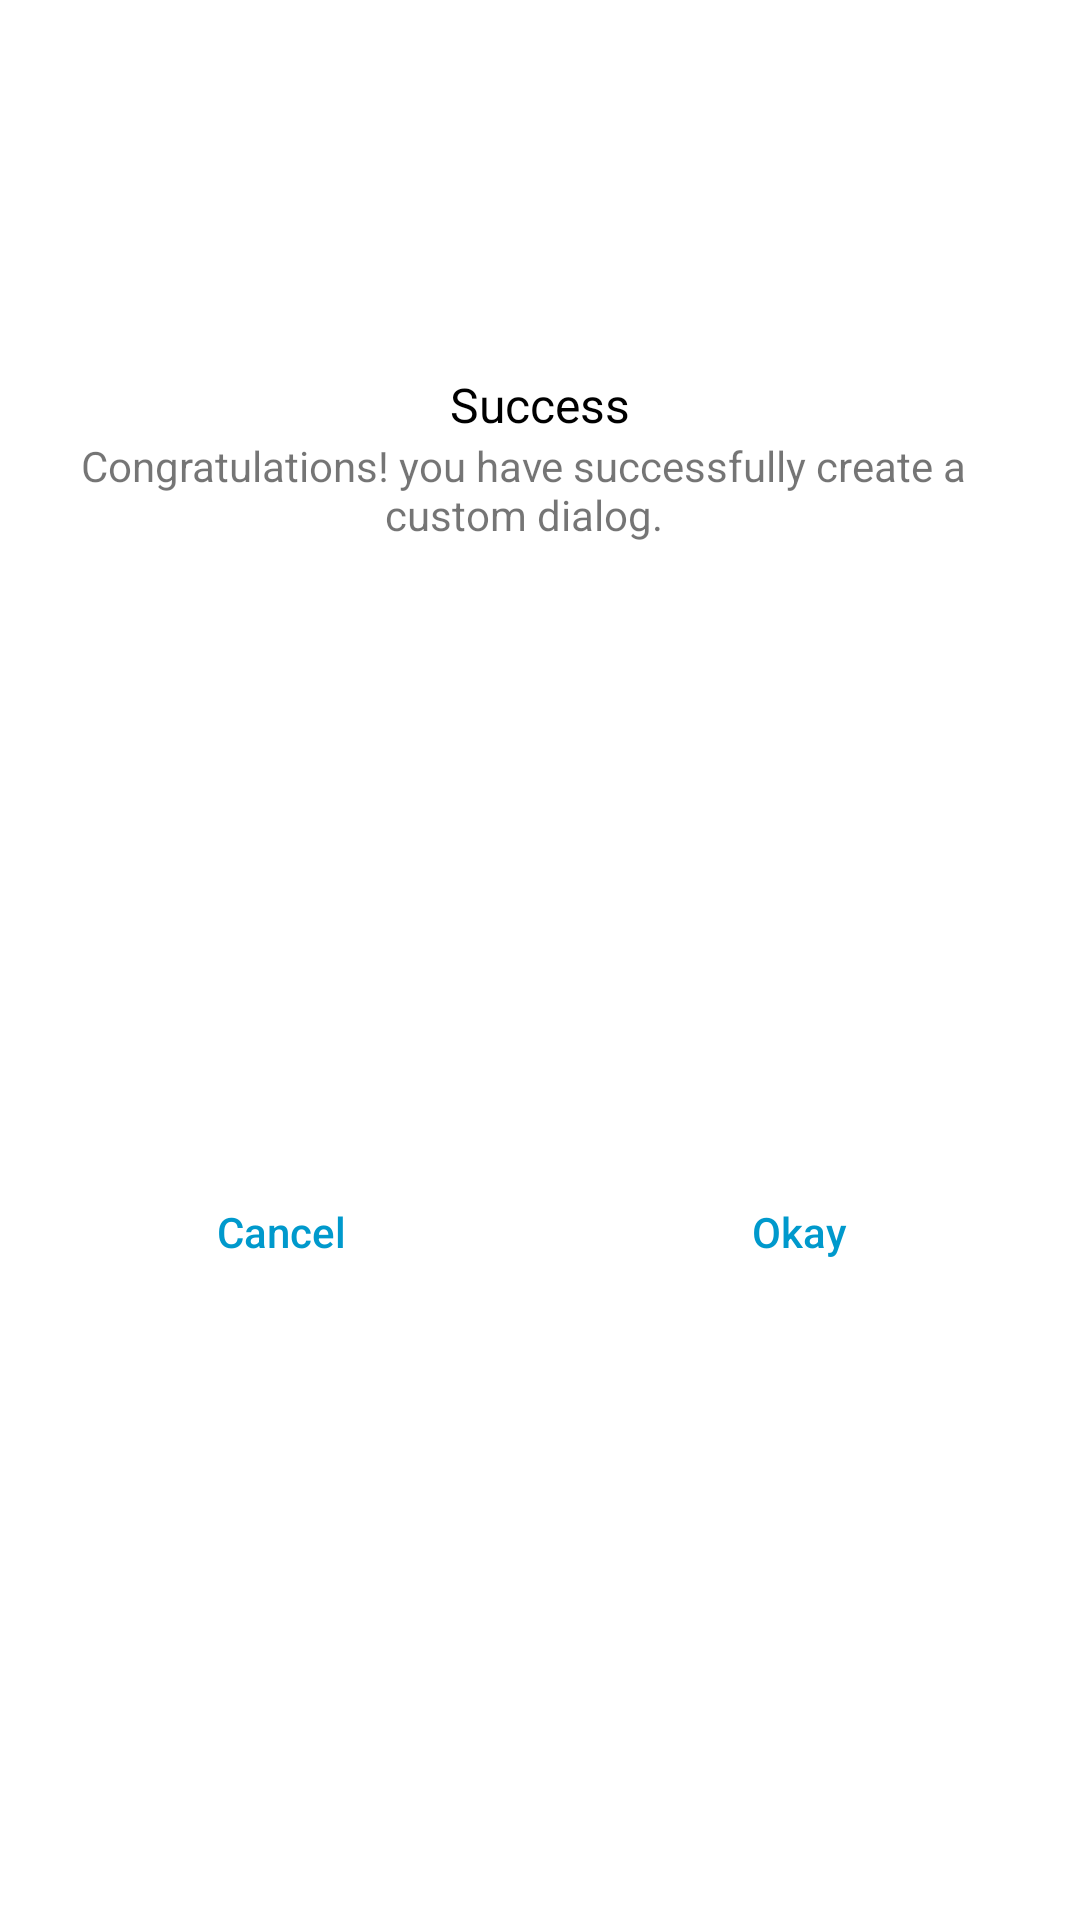

Write the Android layout XML for this screen, with the resource values it uses.
<!-- AndroidManifest.xml: application theme Theme.MyApplication -->
<!-- res/layout/custom_dialog.xml -->
<androidx.constraintlayout.widget.ConstraintLayout xmlns:android="http://schemas.android.com/apk/res/android"
    xmlns:app="http://schemas.android.com/apk/res-auto"
    xmlns:tools="http://schemas.android.com/tools"
    android:layout_width="match_parent"
    android:layout_height="wrap_content"
    android:background="@android:color/white">

    <ImageView
        android:id="@+id/imageView"
        android:layout_width="100dp"
        android:layout_height="100dp"
        android:layout_marginStart="8dp"
        android:layout_marginTop="16dp"
        android:layout_marginEnd="8dp"
        app:layout_constraintEnd_toEndOf="parent"
        app:layout_constraintStart_toStartOf="parent"
        app:layout_constraintTop_toTopOf="parent"
        app:srcCompat="@drawable/success" />

    <TextView
        android:id="@+id/textView"
        android:layout_width="wrap_content"
        android:layout_height="wrap_content"
        android:layout_marginStart="8dp"
        android:layout_marginTop="8dp"
        android:layout_marginEnd="8dp"
        android:text="Success"
        android:textColor="@android:color/black"
        android:textSize="16sp"
        app:layout_constraintEnd_toEndOf="parent"
        app:layout_constraintStart_toStartOf="parent"
        app:layout_constraintTop_toBottomOf="@+id/imageView" />

    <TextView
        android:id="@+id/textView2"
        android:layout_width="0dp"
        android:layout_height="wrap_content"
        android:layout_marginStart="5dp"
        android:layout_marginEnd="16dp"
        android:text="Congratulations! you have successfully create a custom dialog."
        android:textAlignment="center"
        app:layout_constraintEnd_toEndOf="parent"
        app:layout_constraintStart_toStartOf="parent"
        app:layout_constraintTop_toBottomOf="@+id/textView"/>

    <View
        android:id="@+id/divider"
        android:layout_width="1dp"
        android:layout_height="0dp"
        app:layout_constraintBottom_toBottomOf="parent"
        app:layout_constraintEnd_toEndOf="parent"
        app:layout_constraintStart_toStartOf="parent"
        app:layout_constraintTop_toBottomOf="@+id/textView2" />

    <Button
        android:id="@+id/btn_cancel"
        android:layout_width="0dp"
        android:layout_height="wrap_content"
        android:layout_marginStart="16dp"
        android:layout_marginTop="16dp"
        android:layout_marginEnd="8dp"
        android:layout_marginBottom="16dp"
        android:background="@android:color/transparent"
        android:stateListAnimator="@null"
        android:text="Cancel"
        android:textAllCaps="false"
        android:textColor="@android:color/holo_blue_dark"
        app:layout_constraintBottom_toBottomOf="parent"
        app:layout_constraintEnd_toStartOf="@+id/divider"
        app:layout_constraintStart_toStartOf="parent"
        app:layout_constraintTop_toBottomOf="@+id/textView2" />

    <Button
        android:id="@+id/btn_okay"
        android:layout_width="0dp"
        android:layout_height="wrap_content"
        android:layout_marginStart="8dp"
        android:layout_marginTop="16dp"
        android:layout_marginEnd="16dp"
        android:layout_marginBottom="16dp"
        android:background="@android:color/transparent"
        android:stateListAnimator="@null"
        android:text="Okay"
        android:textAllCaps="false"
        android:textColor="@android:color/holo_blue_dark"
        app:layout_constraintBottom_toBottomOf="parent"
        app:layout_constraintEnd_toEndOf="parent"
        app:layout_constraintStart_toEndOf="@+id/divider"
        app:layout_constraintTop_toBottomOf="@+id/textView2" />
</androidx.constraintlayout.widget.ConstraintLayout>
<!-- resources referenced by this layout -->
<resources>
  <style name="Theme.MyApplication" parent="Theme.MaterialComponents.Light.NoActionBar">
          
          <item name="colorPrimary">#2596be</item>
          <item name="colorPrimaryVariant">#2596be</item>
          <item name="colorOnPrimary">#2596be</item>
          
          <item name="colorSecondary">@color/teal_200</item>
          <item name="colorSecondaryVariant">@color/teal_700</item>
          <item name="colorOnSecondary">#2596be</item>
          
          <item name="android:statusBarColor" tools:targetApi="l">?attr/colorPrimaryVariant</item>
          
          <item name="android:windowAnimationStyle">@style/animation</item>
      </style>
  <style name="animation">
          <item name="android:windowEnterAnimation">@android:anim/fade_in</item>
          <item name="android:windowExitAnimation">@android:anim/fade_out</item>
      </style>
  <!-- not gathered from this repository: default colours our renderer supplied (Android Studio template values) -->
  <color name="teal_200">#FF03DAC5</color>
  <color name="teal_700">#FF018786</color>
</resources>
